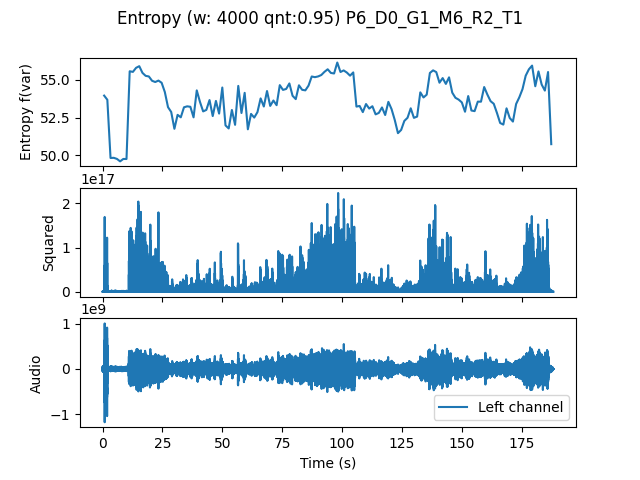

The table this chart was drawn from, first rows:
, t0, var
0.0, 0.0, 53.95
1.333, 1.333, 53.67
2.667, 2.667, 49.83
4.0, 4.0, 49.84
5.333, 5.333, 49.77
6.667, 6.667, 49.6
8.0, 8.0, 49.76
9.333, 9.333, 49.76
10.67, 10.67, 55.56
12.0, 12.0, 55.52
13.33, 13.33, 55.79
14.67, 14.67, 55.9
16.0, 16.0, 55.45
17.33, 17.33, 55.26
18.67, 18.67, 55.22
20.0, 20.0, 54.93
21.33, 21.33, 54.85
22.67, 22.67, 54.94
24.0, 24.0, 54.8
25.33, 25.33, 54.19
26.67, 26.67, 53.18
28.0, 28.0, 52.87
29.33, 29.33, 51.75
30.67, 30.67, 52.68
32.0, 32.0, 52.51
33.33, 33.33, 53.18
34.67, 34.67, 53.24
36.0, 36.0, 53.21
37.33, 37.33, 52.51
38.67, 38.67, 54.3
40.0, 40.0, 53.54
41.33, 41.33, 52.91
42.67, 42.67, 53
44.0, 44.0, 53.66
45.33, 45.33, 52.6
46.67, 46.67, 53.6
48.0, 48.0, 52.76
49.33, 49.33, 54.48
50.67, 50.67, 51.98
52.0, 52.0, 51.78
53.33, 53.33, 53
54.67, 54.67, 52.02
56.0, 56.0, 54.59
57.33, 57.33, 52.8
58.67, 58.67, 54.13
60.0, 60.0, 51.72
61.33, 61.33, 52.74
62.67, 62.67, 52.5
64.0, 64.0, 52.86
65.33, 65.33, 53.77
66.67, 66.67, 53.23
68.0, 68.0, 54.25
69.33, 69.33, 53.27
70.67, 70.67, 53.63
72.0, 72.0, 53.32
73.33, 73.33, 54.64
74.67, 74.67, 54.33
76.0, 76.0, 54.39
77.33, 77.33, 54.75
78.67, 78.67, 53.94
... 81 more rows
